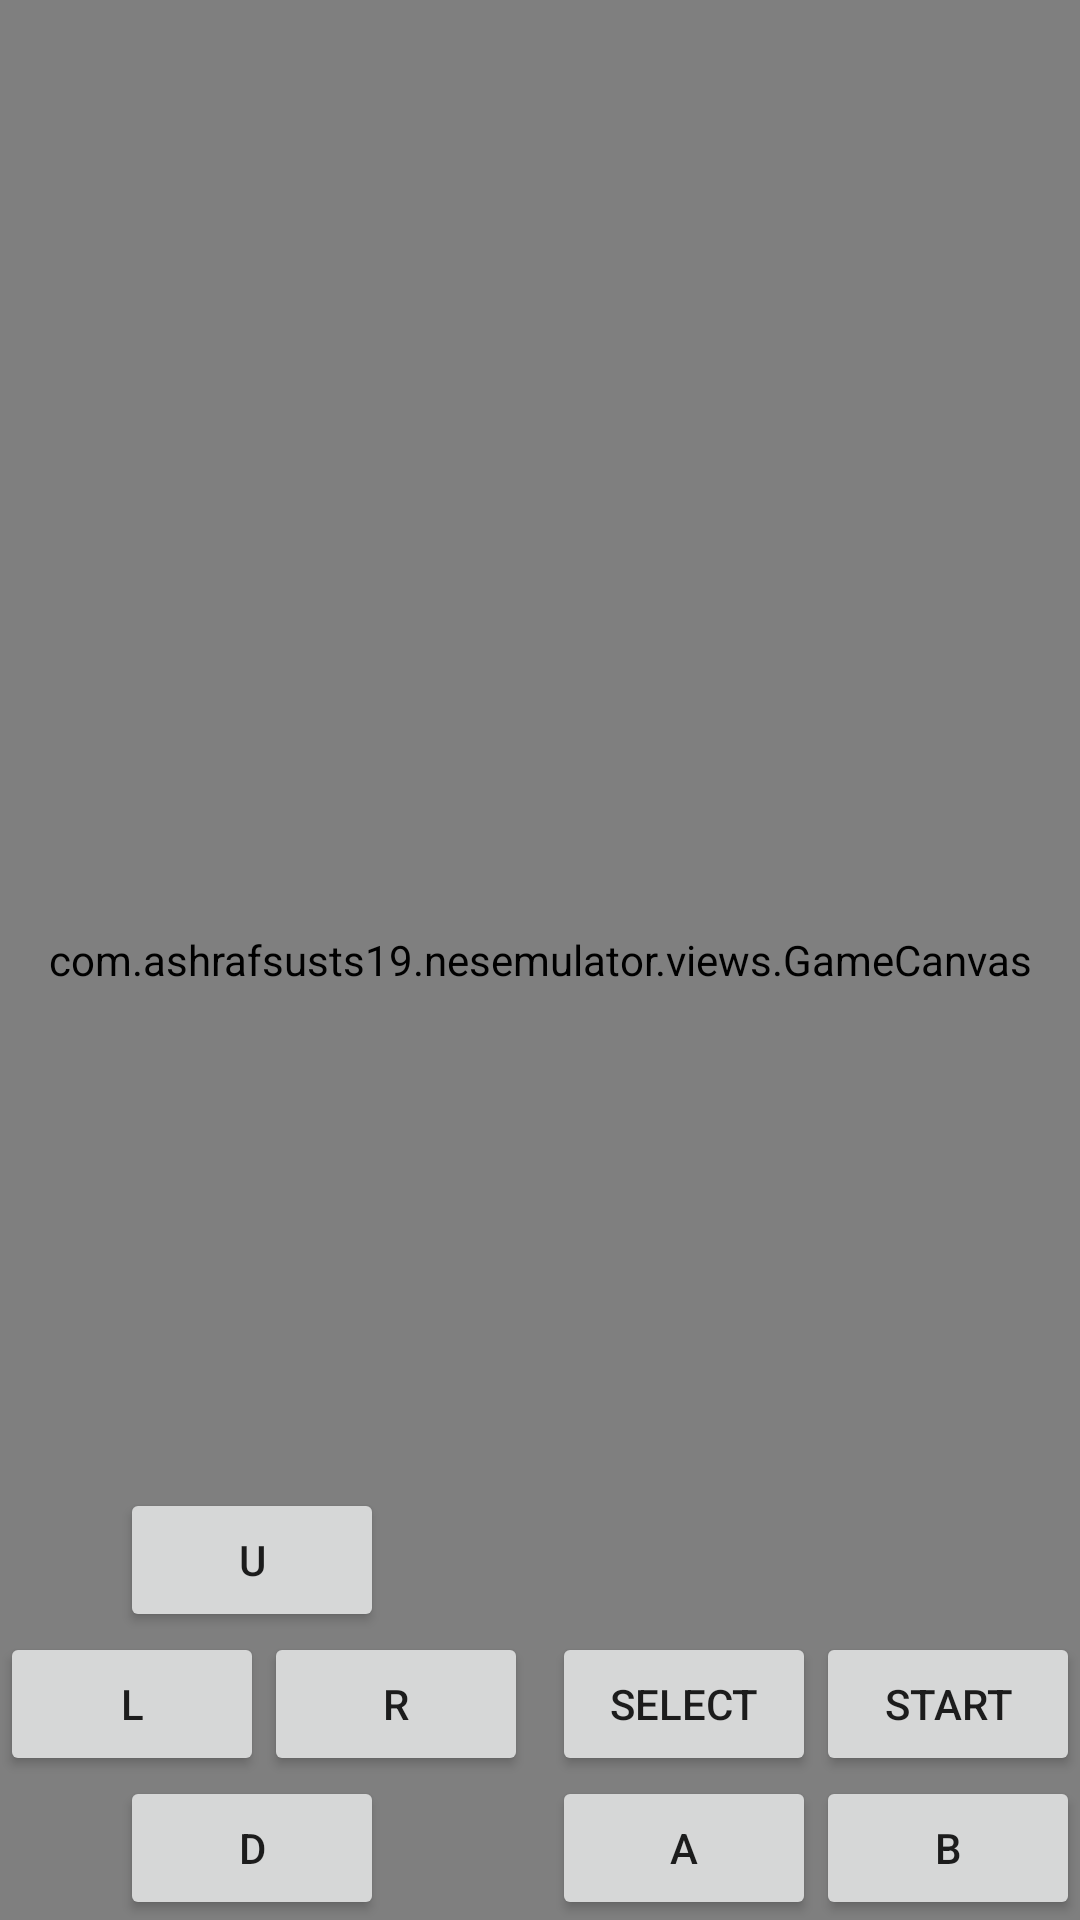

Produce the Android XML layout that renders to this screen, including the resource entries it uses.
<!-- AndroidManifest.xml: application theme Theme.NesEmulator -->
<!-- res/layout/activity_game_frame.xml -->
<?xml version="1.0" encoding="utf-8"?>
<RelativeLayout xmlns:android="http://schemas.android.com/apk/res/android"
    xmlns:app="http://schemas.android.com/apk/res-auto"
    xmlns:tools="http://schemas.android.com/tools"
    android:layout_width="match_parent"
    android:layout_height="match_parent"
    tools:context=".GameFrameActivity">

    <RelativeLayout
        android:id="@+id/gameCanvasLayout"
        android:layout_width="match_parent"
        android:layout_height="wrap_content">
        <com.example.nesemulator.views.GameCanvas
            android:id="@+id/gameCanvas"
            android:layout_width = "match_parent"
            android:layout_height = "match_parent"/>
        <Button
            android:id = "@+id/button_up"
            android:layout_width = "wrap_content"
            android:layout_height = "wrap_content"
            android:layout_above = "@+id/button_left"
            android:layout_marginLeft="40dp"
            android:text = "U" />
        <Button
            android:id = "@+id/button_down"
            android:layout_width = "wrap_content"
            android:layout_height = "wrap_content"
            android:layout_alignParentBottom="true"
            android:layout_alignParentLeft="true"
            android:layout_marginLeft="40dp"
            android:text = "D" />
        <Button
            android:id = "@+id/button_left"
            android:layout_width = "wrap_content"
            android:layout_height = "wrap_content"
            android:layout_above = "@+id/button_down"
            android:text = "L" />
        <Button
            android:id = "@+id/button_right"
            android:layout_width = "wrap_content"
            android:layout_height = "wrap_content"
            android:layout_above = "@+id/button_down"
            android:layout_toRightOf="@+id/button_left"
            android:text = "R" />
        <Button
            android:id = "@+id/button_b"
            android:layout_width = "wrap_content"
            android:layout_height = "wrap_content"
            android:layout_alignParentBottom="true"
            android:layout_alignParentRight="true"
            android:text = "B" />
        <Button
            android:id = "@+id/button_a"
            android:layout_width = "wrap_content"
            android:layout_height = "wrap_content"
            android:layout_alignParentBottom="true"            
            android:layout_toLeftOf="@+id/button_b"
            android:text = "A" />

        <Button
            android:id="@+id/button_start"
            android:layout_width="wrap_content"
            android:layout_height="wrap_content"
            android:layout_above="@+id/button_b"
            android:layout_alignParentRight="true"
            android:text="Start" />

        <Button
            android:id="@+id/button_select"
            android:layout_width="wrap_content"
            android:layout_height="wrap_content"
            android:layout_above="@+id/button_a"
            android:layout_toLeftOf="@+id/button_start"
            android:text="Select" />


    </RelativeLayout>

</RelativeLayout>
<!-- resources referenced by this layout -->
<resources>
  <style name="Theme.NesEmulator" parent="Theme.MaterialComponents.DayNight.DarkActionBar">
          
          <item name="colorPrimary">@color/purple_500</item>
          <item name="colorPrimaryVariant">@color/purple_700</item>
          <item name="colorOnPrimary">@color/white</item>
          
          <item name="colorSecondary">@color/teal_200</item>
          <item name="colorSecondaryVariant">@color/teal_700</item>
          <item name="colorOnSecondary">@color/black</item>
          
          <item name="android:statusBarColor" tools:targetApi="21">?attr/colorPrimaryVariant</item>
          
      </style>
  <!-- not gathered from this repository: default colours our renderer supplied (Android Studio template values) -->
  <color name="purple_500">#FF6200EE</color>
  <color name="purple_700">#FF3700B3</color>
  <color name="teal_200">#FF03DAC5</color>
  <color name="teal_700">#FF018786</color>
  <color name="black">#FF000000</color>
  <color name="white">#FFFFFFFF</color>
</resources>
